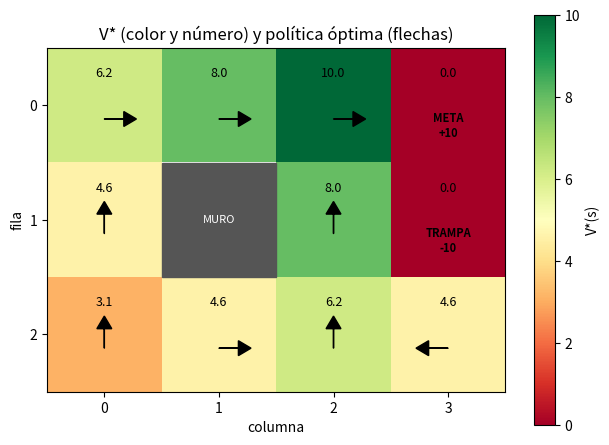

The matplotlib source for this figure:
"""
Programación dinámica en un gridworld: resolver el MDP EXACTAMENTE cuando
conocemos el modelo (las probabilidades de transición P y las recompensas R).

Implementa los tres algoritmos clásicos del capítulo:
  - evaluar_politica     : evaluación iterativa de política (Bellman de esperanza)
  - iteracion_de_politica: evaluar + mejorar en alternancia (GPI)
  - iteracion_de_valor   : un barrido con el máximo de Bellman de optimalidad

El entorno es un gridworld de 3x4 con una META (+10), una TRAMPA (-10) y un
MURO intransitable. Cada movimiento cuesta -1 (para llegar rápido). Al final se
comprueba que iteración de política e iteración de valor devuelven la MISMA
política óptima y se dibuja V* como mapa de calor con las flechas de la política.

Cómo ejecutarlo:
    pip install -r requirements.txt
    python code/05-programacion-dinamica/programacion_dinamica.py

Solo usa numpy y matplotlib, así que también corre en el navegador (Pyodide).
"""

import numpy as np
import matplotlib.pyplot as plt

# --- Definición del gridworld -------------------------------------------------
FILAS, COLS = 3, 4
META = (0, 3)         # esquina superior derecha: recompensa +10 (terminal)
TRAMPA = (1, 3)       # justo debajo de la meta: recompensa -10 (terminal)
MUROS = {(1, 1)}      # celdas intransitables
R_META = 10.0
R_TRAMPA = -10.0
R_PASO = -1.0         # coste de vivir: cada movimiento resta 1
GAMMA = 0.9           # factor de descuento

# Acciones como desplazamientos (fila, columna): arriba, derecha, abajo, izquierda
ACCIONES = [(-1, 0), (0, 1), (1, 0), (0, -1)]
FLECHAS = ["arriba", "derecha", "abajo", "izquierda"]
SIMBOLOS = ["^", ">", "v", "<"]


def construir_modelo():
    """Construye el modelo del MDP: listas de estados, P[s,a,s'] y R[s,a].

    Como el gridworld es determinista, P[s,a] es un vector one-hot (todo el peso
    en el estado de destino). Devolvemos también qué estados son terminales.
    """
    estados = [(r, c) for r in range(FILAS) for c in range(COLS) if (r, c) not in MUROS]
    idx = {s: i for i, s in enumerate(estados)}
    nS, nA = len(estados), len(ACCIONES)
    P = np.zeros((nS, nA, nS))
    R = np.zeros((nS, nA))
    terminal = np.zeros(nS, dtype=bool)

    for s in estados:
        i = idx[s]
        if s == META or s == TRAMPA:
            # Estado absorbente: se queda en sí mismo con recompensa 0.
            terminal[i] = True
            P[i, :, i] = 1.0
            R[i, :] = 0.0
            continue
        for a, (dr, dc) in enumerate(ACCIONES):
            nr, nc = s[0] + dr, s[1] + dc
            destino = (nr, nc)
            # Si se sale del tablero o choca con un muro, se queda donde está.
            if not (0 <= nr < FILAS and 0 <= nc < COLS) or destino in MUROS:
                destino = s
            j = idx[destino]
            P[i, a, j] = 1.0
            # La recompensa depende de en qué celda se entra.
            if destino == META:
                R[i, a] = R_META
            elif destino == TRAMPA:
                R[i, a] = R_TRAMPA
            else:
                R[i, a] = R_PASO
    return estados, idx, P, R, terminal


def evaluar_politica(politica, P, R, gamma, theta=1e-8):
    """Evaluación iterativa de política: barre la ecuación de Bellman de
    esperanza hasta que V deja de cambiar. `politica` es un vector de índices
    de acción (uno por estado). Devuelve V^pi.
    """
    nS = len(politica)
    V = np.zeros(nS)
    while True:
        delta = 0.0
        for s in range(nS):
            a = politica[s]
            v_nuevo = R[s, a] + gamma * P[s, a] @ V   # actualización in situ
            delta = max(delta, abs(v_nuevo - V[s]))
            V[s] = v_nuevo
        if delta < theta:
            break
    return V


def valores_de_accion(V, P, R, gamma):
    """Calcula Q(s,a) = R(s,a) + gamma * sum_s' P(s,a,s') V(s') para todo (s,a).

    P tiene forma (nS, nA, nS) y V forma (nS,); P @ V da forma (nS, nA).
    """
    return R + gamma * (P @ V)


def mejorar_politica(V, P, R, gamma):
    """Política avariciosa (greedy) respecto a V: en cada estado elige la acción
    con mayor Q. Devuelve la nueva política y la tabla Q.
    """
    Q = valores_de_accion(V, P, R, gamma)
    return np.argmax(Q, axis=1), Q


def iteracion_de_politica(P, R, gamma, politica0=None):
    """Iteración de política (GPI): evaluar V^pi y luego volverse greedy,
    repetido hasta que la política ya no cambia. Devuelve (politica, V, iteraciones).
    """
    nS, nA = R.shape
    politica = np.zeros(nS, dtype=int) if politica0 is None else politica0.copy()
    iteraciones = 0
    while True:
        iteraciones += 1
        V = evaluar_politica(politica, P, R, gamma)
        nueva, _ = mejorar_politica(V, P, R, gamma)
        if np.array_equal(nueva, politica):
            return politica, V, iteraciones
        politica = nueva


def iteracion_de_valor(P, R, gamma, theta=1e-8):
    """Iteración de valor: un único barrido por estado usando el MÁXIMO de la
    ecuación de Bellman de optimalidad, repetido hasta converger. Al final,
    extrae la política greedy. Devuelve (politica, V, barridos).
    """
    nS, nA = R.shape
    V = np.zeros(nS)
    barridos = 0
    while True:
        barridos += 1
        Q = valores_de_accion(V, P, R, gamma)
        V_nuevo = np.max(Q, axis=1)
        delta = np.max(np.abs(V_nuevo - V))
        V = V_nuevo
        if delta < theta:
            break
    politica = np.argmax(valores_de_accion(V, P, R, gamma), axis=1)
    return politica, V, barridos


def politica_a_texto(idx, politica, terminal):
    """Dibuja la política como un tablero ASCII: flechas, G (meta), X (trampa)
    y # (muro).
    """
    lineas = []
    for r in range(FILAS):
        fila = []
        for c in range(COLS):
            if (r, c) in MUROS:
                fila.append(" # ")
            elif (r, c) == META:
                fila.append(" G ")
            elif (r, c) == TRAMPA:
                fila.append(" X ")
            else:
                i = idx[(r, c)]
                fila.append(" " + SIMBOLOS[politica[i]] + " ")
        lineas.append("".join(fila))
    return "\n".join(lineas)


def dibujar(idx, V, politica, terminal):
    """Mapa de calor de V* con la política óptima como flechas."""
    Vgrid = np.full((FILAS, COLS), np.nan)
    for (r, c), i in idx.items():
        Vgrid[r, c] = V[i]

    fig, ax = plt.subplots(figsize=(6.4, 4.6))
    im = ax.imshow(Vgrid, cmap="RdYlGn", origin="upper")
    fig.colorbar(im, ax=ax, label="V*(s)")

    for (r, c), i in idx.items():
        # Número de valor en la parte alta de la celda.
        ax.text(c, r - 0.28, f"{V[i]:.1f}", ha="center", va="center",
                fontsize=9, color="black")
        if terminal[i]:
            etiqueta = "META\n+10" if (r, c) == META else "TRAMPA\n-10"
            ax.text(c, r + 0.18, etiqueta, ha="center", va="center",
                    fontsize=8, fontweight="bold", color="black")
        else:
            dr, dc = ACCIONES[politica[i]]
            ax.arrow(c, r + 0.12, dc * 0.28, dr * 0.28, head_width=0.13,
                     head_length=0.11, fc="black", ec="black", length_includes_head=True)

    # Dibuja los muros como celdas grises.
    for (r, c) in MUROS:
        ax.add_patch(plt.Rectangle((c - 0.5, r - 0.5), 1, 1, color="#555555"))
        ax.text(c, r, "MURO", ha="center", va="center", color="white", fontsize=8)

    ax.set_xticks(range(COLS))
    ax.set_yticks(range(FILAS))
    ax.set_xlabel("columna")
    ax.set_ylabel("fila")
    ax.set_title("V* (color y número) y política óptima (flechas)")
    plt.tight_layout()
    plt.show()


# --- Programa principal: resolvemos el gridworld de las dos formas ------------
# (Sin bloque `if __name__ == "__main__"` a propósito, para que este mismo código
#  se ejecute tal cual en el navegador con Pyodide, que lo corre en un espacio de
#  nombres nuevo donde __name__ no vale "__main__".)
estados, idx, P, R, terminal = construir_modelo()
n_no_term = int((~terminal).sum())
print(f"Gridworld {FILAS}x{COLS}: {len(estados)} estados "
      f"({n_no_term} no terminales), {len(ACCIONES)} acciones, gamma = {GAMMA}")

# (1) EVALUACIÓN DE POLÍTICA sobre una política fija y mediocre: "ir siempre
# a la derecha". Se queda atascada contra la pared este y acumula costes.
pol_derecha = np.full(len(estados), 1, dtype=int)  # 1 = derecha
V_derecha = evaluar_politica(pol_derecha, P, R, GAMMA)
inicio = (2, 0)
print(f"\nEvaluación de 'siempre derecha': V del inicio {inicio} = "
      f"{V_derecha[idx[inicio]]:.2f}  (se atasca y suma -1 sin fin)")

# (2) ITERACIÓN DE POLÍTICA, arrancando desde una política ALEATORIA para
# ver que converge igual (semilla fija para reproducibilidad).
rng = np.random.default_rng(0)
pol_inicial = rng.integers(0, len(ACCIONES), size=len(estados))
pol_pi, V_pi, iters_pi = iteracion_de_politica(P, R, GAMMA, pol_inicial)
print(f"\nIteración de política: convergió en {iters_pi} iteraciones "
      f"(evaluar + mejorar).")
print(politica_a_texto(idx, pol_pi, terminal))

# (3) ITERACIÓN DE VALOR.
pol_vi, V_vi, barridos_vi = iteracion_de_valor(P, R, GAMMA)
print(f"\nIteración de valor: convergió en {barridos_vi} barridos.")
print(politica_a_texto(idx, pol_vi, terminal))

# Verificación: ¿misma política óptima? ¿mismo V*?
no_term = ~terminal
misma = np.array_equal(pol_pi[no_term], pol_vi[no_term])
print(f"\n¿Ambas dan la misma política? {'Sí' if misma else 'No'}")
print(f"Diferencia máxima entre las dos V*: {np.max(np.abs(V_pi - V_vi)):.2e}")

dibujar(idx, V_vi, pol_vi, terminal)
